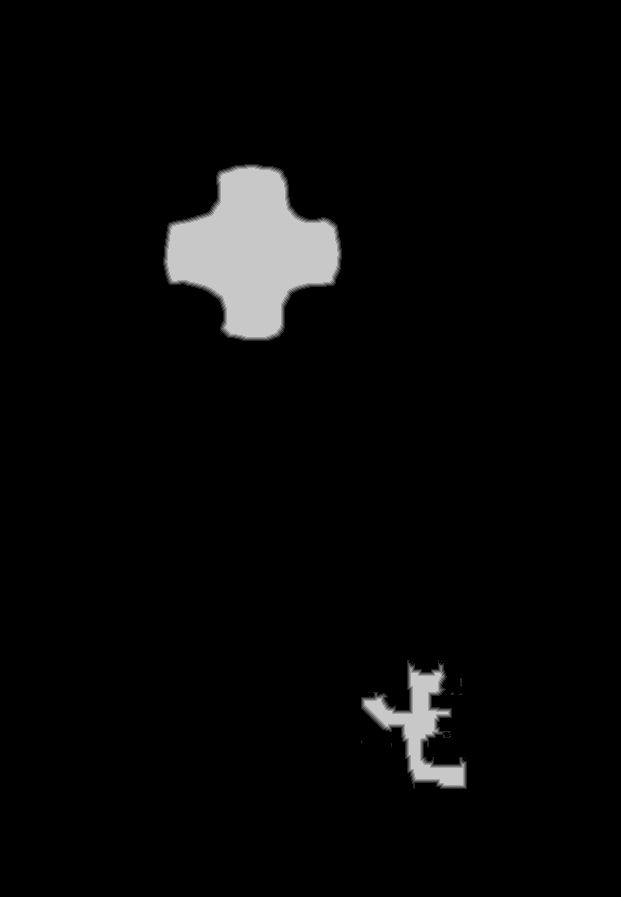

Source data for this figure (header and first rows):
base	0x27bc8000000
origin	0x1b7b0010
stride	311
width	621
height	897
nibble	0	532004
nibble	1	1490
nibble	2	1353
nibble	3	1300
nibble	4	1264
nibble	5	19626
